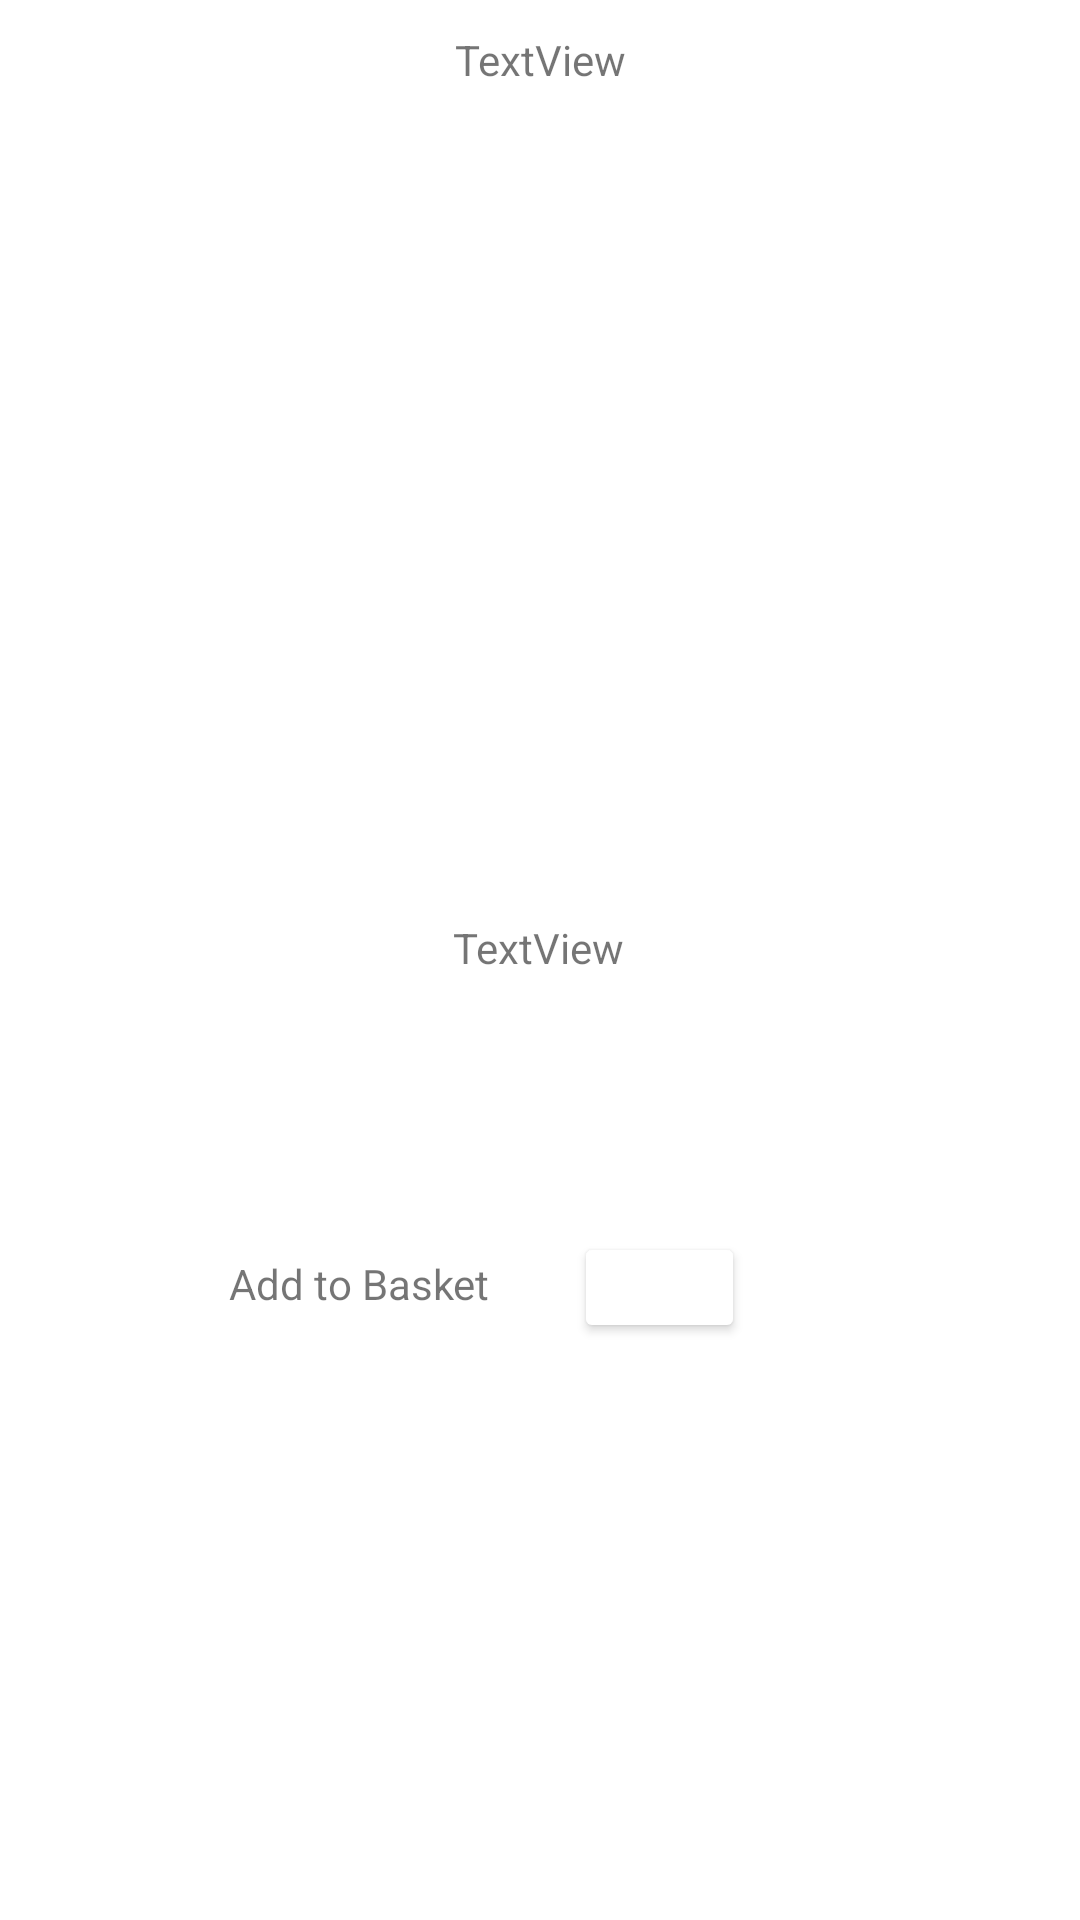

Reconstruct the res/layout file that produces this screen, plus the resources it refers to.
<!-- AndroidManifest.xml: application theme Theme.ElectronicsStoreApp -->
<!-- res/layout/dialog_layout.xml -->
<?xml version="1.0" encoding="utf-8"?>
<androidx.constraintlayout.widget.ConstraintLayout xmlns:android="http://schemas.android.com/apk/res/android"
    xmlns:app="http://schemas.android.com/apk/res-auto"
    xmlns:tools="http://schemas.android.com/tools"
    android:layout_width="fill_parent"
    android:layout_height="fill_parent">

    <ImageView
        android:id="@+id/imageDialog"
        android:layout_width="402dp"
        android:layout_height="236dp"
        app:layout_constraintBottom_toBottomOf="parent"
        app:layout_constraintEnd_toEndOf="parent"
        app:layout_constraintHorizontal_bias="0.444"
        app:layout_constraintStart_toStartOf="parent"
        app:layout_constraintTop_toTopOf="parent"
        app:layout_constraintVertical_bias="0.098" />

    <Button
        android:id="@+id/btnsubmit"
        android:layout_width="57dp"
        android:layout_height="37dp"
        android:layout_toRightOf="@+id/imageDialog"
        android:drawableLeft="@drawable/ic_shopping"
        app:backgroundTint="#FFFFFF"
        app:layout_constraintBottom_toBottomOf="parent"
        app:layout_constraintEnd_toEndOf="parent"
        app:layout_constraintHorizontal_bias="0.632"
        app:layout_constraintStart_toStartOf="parent"
        app:layout_constraintTop_toBottomOf="@+id/imageDialog"
        app:layout_constraintVertical_bias="0.412" />

    <TextView
        android:id="@+id/itemdetails"
        android:layout_width="wrap_content"
        android:layout_height="wrap_content"
        android:text="TextView"
        app:layout_constraintBottom_toTopOf="@+id/imageDialog"
        app:layout_constraintEnd_toEndOf="parent"
        app:layout_constraintStart_toStartOf="parent"
        app:layout_constraintTop_toTopOf="parent" />

    <TextView
        android:id="@+id/tvreview1"
        android:layout_width="wrap_content"
        android:layout_height="wrap_content"
        android:layout_marginBottom="244dp"
        android:text="TextView"
        app:layout_constraintBottom_toBottomOf="parent"
        app:layout_constraintEnd_toEndOf="parent"
        app:layout_constraintHorizontal_bias="0.498"
        app:layout_constraintStart_toStartOf="parent"
        app:layout_constraintTop_toBottomOf="@+id/imageDialog"
        app:layout_constraintVertical_bias="0.301" />

    <TextView
        android:id="@+id/textView4"
        android:layout_width="wrap_content"
        android:layout_height="wrap_content"
        android:layout_marginEnd="28dp"
        android:layout_marginRight="28dp"
        android:text="Add to Basket"
        app:layout_constraintBottom_toBottomOf="parent"
        app:layout_constraintEnd_toStartOf="@+id/btnsubmit"
        app:layout_constraintHorizontal_bias="1.0"
        app:layout_constraintStart_toStartOf="parent"
        app:layout_constraintTop_toBottomOf="@+id/imageDialog"
        app:layout_constraintVertical_bias="0.413" />

</androidx.constraintlayout.widget.ConstraintLayout>
<!-- resources referenced by this layout -->
<resources>
  <style name="Theme.ElectronicsStoreApp" parent="Theme.MaterialComponents.DayNight.DarkActionBar">
          
          <item name="colorPrimary">@color/purple_500</item>
          <item name="colorPrimaryVariant">@color/purple_700</item>
          <item name="colorOnPrimary">@color/white</item>
          
          <item name="colorSecondary">@color/teal_200</item>
          <item name="colorSecondaryVariant">@color/teal_700</item>
          <item name="colorOnSecondary">@color/black</item>
          
          <item name="android:statusBarColor" tools:targetApi="l">?attr/colorPrimaryVariant</item>
          
      </style>
  <!-- not gathered from this repository: default colours our renderer supplied (Android Studio template values) -->
  <color name="purple_500">#FF6200EE</color>
  <color name="purple_700">#FF3700B3</color>
  <color name="teal_200">#FF03DAC5</color>
  <color name="teal_700">#FF018786</color>
  <color name="black">#FF000000</color>
  <color name="white">#FFFFFFFF</color>
</resources>
